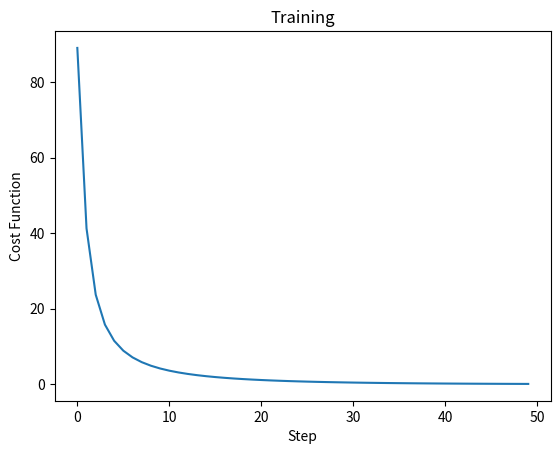

Generate this figure with matplotlib:
# Dependencies
import numpy as np
import matplotlib.pyplot as plt

class LinearRegression:

    def __init__(self, features, labels):
        # Parameters and Hyperparameters
        self.x = features
        self.y = labels

        self.w = 0
        self.b = 0

        self.learning_rate = 0.01
        self.rss = 0
        self.tss = 0
        self.r2 = 0
        self.prediction = 0
        self.cost_list = []
        self.Model()


    def hypothesis(self):
        # Linear Regression Equation
        self.prediction = self.x * self.w + np.full((5,), self.b)
        return self.prediction

    def cost(self):
        # Mean Squared Error
        mse = np.mean(np.square(self.y - self.prediction))
        return mse

    def Gradients(self):
        # Partial Derivatives
        djdw = -2 * (self.y - self.prediction) * self.x
        djdb = -2 * (self.y - self.prediction)
        return djdw, djdb

    def Optimization(self):
        self.w = self.w - self.learning_rate * self.Gradients()[0]
        self.b = self.b - self.learning_rate * self.Gradients()[-1]
    
    def r2_score(self):
        self.rss = np.sum(np.square(self.y-self.prediction))
        self.tss = np.sum(np.square(self.y-np.mean(self.y)))
        self.r2 = 1 -(self.rss/self.tss)
        return self.r2

    def Model(self):
        for i in range(50):
            self.hypothesis()
            self.cost()
            self.Optimization()
            self.cost_list.append(self.cost())
            self.r2_score()
            print("Step: {}".format(i))
            print("Actual Values: {}".format(self.y))
            print("Predicted Values: {}".format(self.hypothesis()))
            print("R squared Error: {}".format(self.r2))
            print("Mean Squared Error: {}\n\n\n\n".format(self.cost()))
            

def main():

    x = np.array([1, 2, 3, 4, 5])
    y = x * 2 + 3

    regressor = LinearRegression(x, y)
    cost = regressor.cost_list
    
    x_val = range(len(cost))
    plt.plot(x_val, cost)
    plt.title("Training")
    plt.xlabel("Step")
    plt.ylabel("Cost Function")
    plt.show()

if __name__=="__main__":
    main()